Run: headless pygame with SDL's dummy video driver; simulated clock (each Clock.tick advances the game by its frame time, no real sleeping); random seed 0; keys injected as events and as key.get_pressed() state; no mouse input.
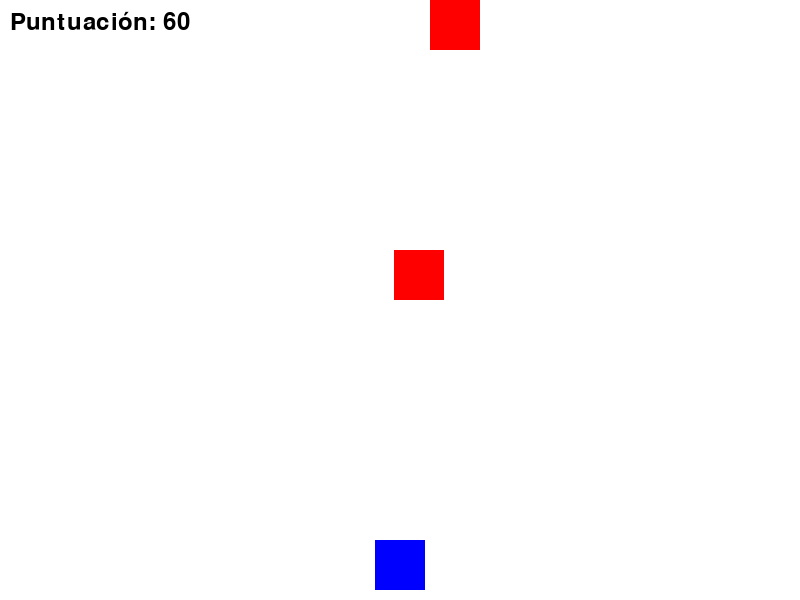
Frame 1 of 4 · flips 1–60 · no input
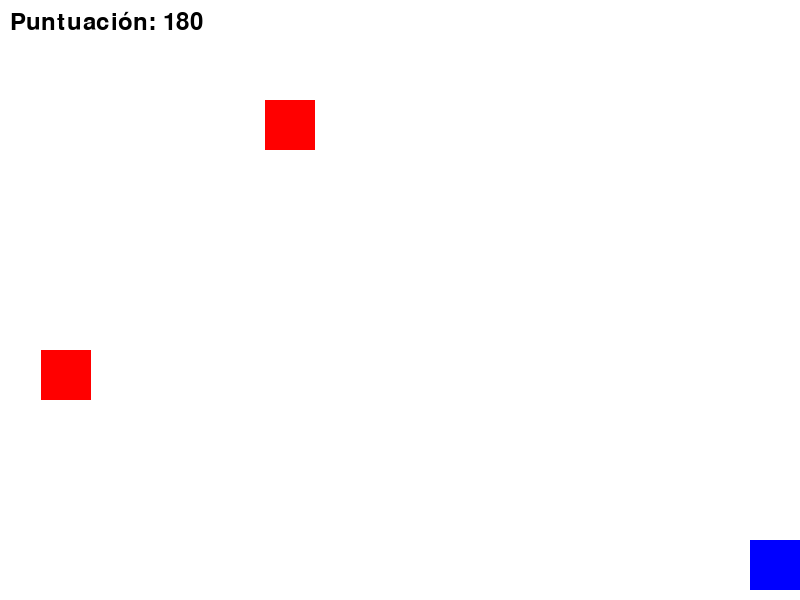
Frame 2 of 4 · flips 61–180 · tapped SPACE, RETURN · held RIGHT (→), D
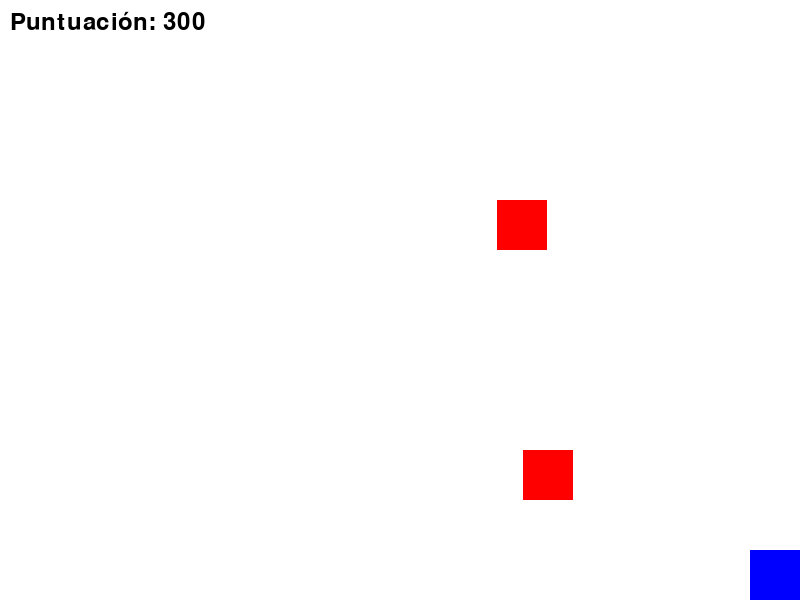
Frame 3 of 4 · flips 181–300 · held DOWN (↓), S
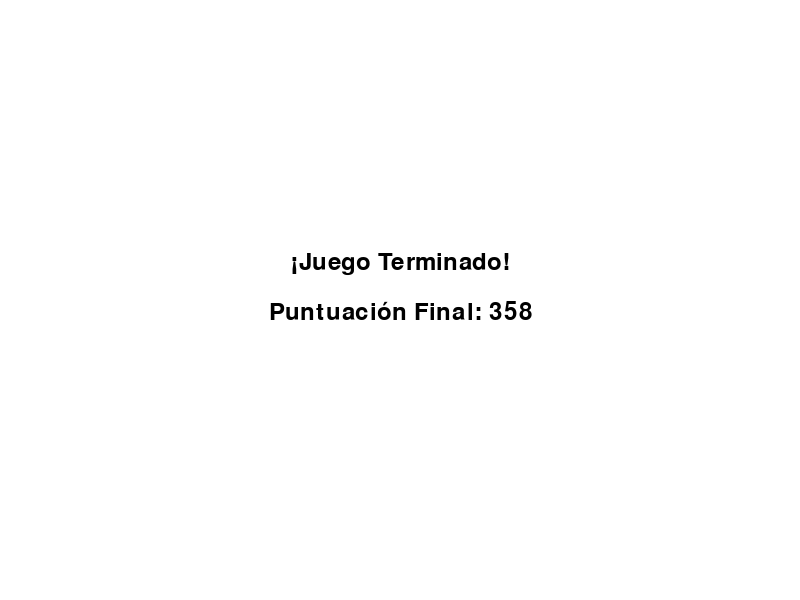
Frame 4 of 4 · flips 301–420 · held LEFT (←), A, UP (↑), W

The pygame program that drew these frames:

import pygame
import random
import sys

# Inicializar Pygame
pygame.init()

# Dimensiones de la ventana
ANCHO = 800
ALTO = 600

# Crear la ventana
ventana = pygame.display.set_mode((ANCHO, ALTO))
pygame.display.set_caption("Evita los Obstáculos")

# Colores
BLANCO = (255, 255, 255)
NEGRO = (0, 0, 0)
ROJO = (255, 0, 0)
VERDE = (0, 255, 0)
AZUL = (0, 0, 255)

# Bucle principal del juego
reloj = pygame.time.Clock()

# Variables del jugador
jugador_tamano = 50
jugador_x = ANCHO // 2 - jugador_tamano // 2
jugador_y = ALTO - jugador_tamano - 10
velocidad_jugador = 5

# Lista de obstáculos
obstaculos = []
velocidad_obstaculo = 5
frecuencia_obstaculos = 50  # Controla la frecuencia de aparición

# Puntuación
puntuacion = 0
fuente = pygame.font.SysFont(None, 36)

# Bucle principal
corriendo = True
contador_frames = 0

while corriendo:
    # Manejar eventos
    for evento in pygame.event.get():
        if evento.type == pygame.QUIT:
            corriendo = False

    # Obtener todas las teclas presionadas
    teclas = pygame.key.get_pressed()
    if teclas[pygame.K_LEFT] or teclas[pygame.K_a]:
        jugador_x -= velocidad_jugador
    if teclas[pygame.K_RIGHT] or teclas[pygame.K_d]:
        jugador_x += velocidad_jugador
    if teclas[pygame.K_UP] or teclas[pygame.K_w]:
        jugador_y -= velocidad_jugador
    if teclas[pygame.K_DOWN] or teclas[pygame.K_s]:
        jugador_y += velocidad_jugador

    # Limitar al jugador dentro de la ventana
    jugador_x = max(0, min(jugador_x, ANCHO - jugador_tamano))
    jugador_y = max(0, min(jugador_y, ALTO - jugador_tamano))

    # Añadir nuevos obstáculos
    if contador_frames % frecuencia_obstaculos == 0:
        obstaculo_x = random.randint(0, ANCHO - jugador_tamano)
        obstaculo_y = -jugador_tamano
        obstaculos.append([obstaculo_x, obstaculo_y])

    contador_frames += 1

    # Mover obstáculos
    for obstaculo in obstaculos:
        obstaculo[1] += velocidad_obstaculo

    # Eliminar obstáculos que salieron de la pantalla
    obstaculos = [obs for obs in obstaculos if obs[1] < ALTO]

    # Detectar colisiones
    jugador_rect = pygame.draw.circle(ventana, AZUL, (jugador_x + jugador_tamano // 2, jugador_y + jugador_tamano // 2), jugador_tamano // 2)
    for obs in obstaculos:
        obstaculo_rect = pygame.Rect(obs[0], obs[1], jugador_tamano, jugador_tamano)
        if jugador_rect.colliderect(obstaculo_rect):
            corriendo = False  # Fin del juego

    # Actualizar puntuación
    puntuacion += 1

    # Dibujar todo
    ventana.fill(BLANCO)  # Limpiar pantalla

    # Dibujar jugador
    pygame.draw.rect(ventana, AZUL, jugador_rect)

    # Dibujar obstáculos
    for obs in obstaculos:
        pygame.draw.rect(ventana, ROJO, (obs[0], obs[1], jugador_tamano, jugador_tamano))

    # Dibujar puntuación
    texto_puntuacion = fuente.render(f"Puntuación: {puntuacion}", True, NEGRO)
    ventana.blit(texto_puntuacion, (10, 10))

    # Actualizar pantalla
    pygame.display.flip()

    # Controlar FPS
    reloj.tick(60)

# Mostrar mensaje de fin de juego
ventana.fill(BLANCO)
texto_fin = fuente.render("¡Juego Terminado!", True, NEGRO)
texto_puntuacion_final = fuente.render(f"Puntuación Final: {puntuacion}", True, NEGRO)
ventana.blit(texto_fin, (ANCHO // 2 - texto_fin.get_width() // 2, ALTO // 2 - 50))
ventana.blit(texto_puntuacion_final, (ANCHO // 2 - texto_puntuacion_final.get_width() // 2, ALTO // 2))
pygame.display.flip()

# Esperar unos segundos antes de cerrar
pygame.time.wait(3000)

# Finalizar Pygame
pygame.quit()
sys.exit()
